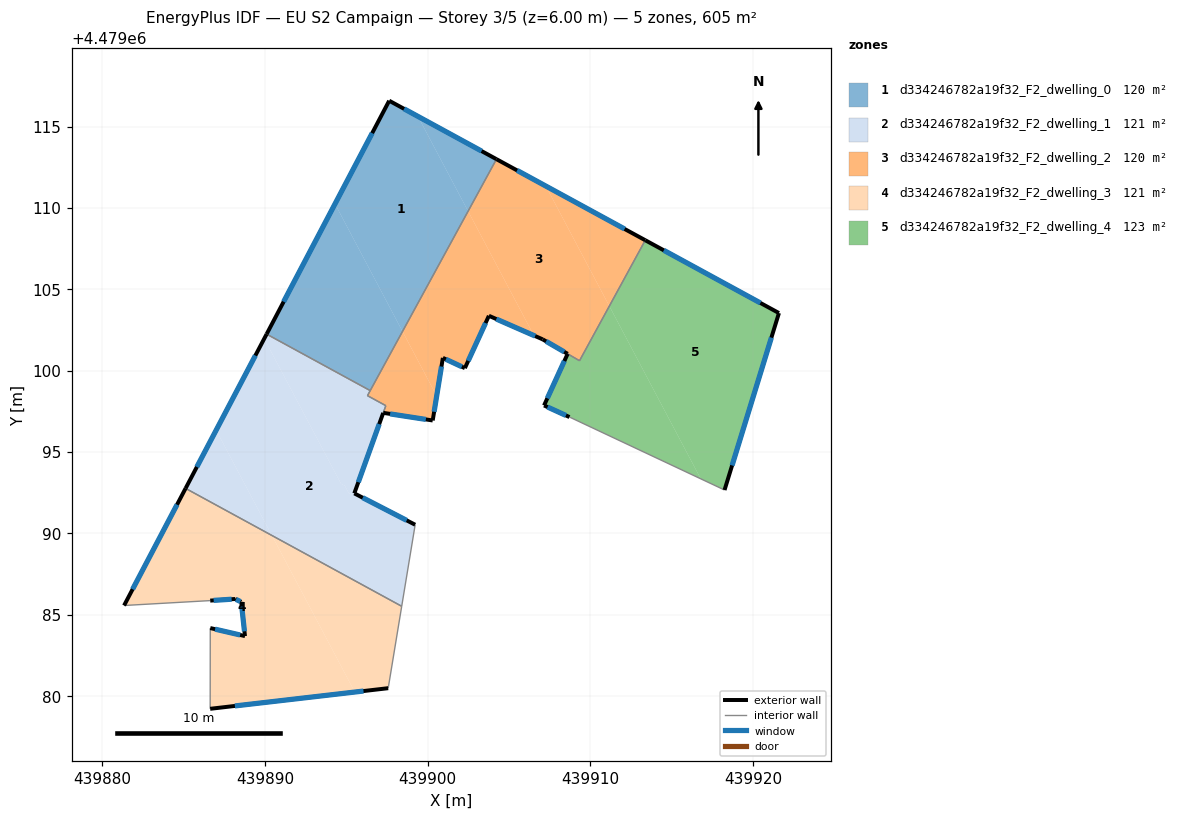
=== STOREY PLAN SPEC (per zone: floor XY polygon, exterior-wall plan segments, windows/doors) ===
zone 1: d334246782a19f32_F2_dwelling_0  (119.5 m²)
  floor: (439899.40, 4479115.62) (439902.48, 4479109.80) (439898.45, 4479102.41) (439894.30, 4479110.25) (439897.63, 4479116.58)
  floor: (439894.30, 4479110.25) (439898.45, 4479102.41) (439896.46, 4479098.77) (439890.10, 4479102.24)
  floor: (439904.22, 4479112.99) (439902.48, 4479109.80) (439899.40, 4479115.62)
  exterior wall: (439897.63, 4479116.58) – (439890.10, 4479102.24)  [16.2 m]
    window: (439896.58, 4479114.59) – (439891.14, 4479104.23)  [25.4 m²]
  exterior wall: (439904.22, 4479112.99) – (439897.63, 4479116.58)  [7.5 m]
    window: (439903.31, 4479113.49) – (439898.54, 4479116.09)  [11.8 m²]
  interior walls: 2
zone 2: d334246782a19f32_F2_dwelling_1  (120.6 m²)
  floor: (439889.95, 4479101.96) (439894.67, 4479093.05) (439894.90, 4479092.93) (439895.15, 4479092.46) (439895.30, 4479092.38) (439895.40, 4479092.67) (439895.54, 4479092.60) (439895.49, 4479092.46) (439899.23, 4479090.53) (439898.40, 4479085.52) (439890.42, 4479089.87) (439887.00, 4479096.34)
  floor: (439887.00, 4479096.34) (439890.42, 4479089.87) (439885.12, 4479092.76)
  floor: (439896.46, 4479098.77) (439896.29, 4479098.46) (439897.42, 4479097.85) (439895.54, 4479092.60) (439895.40, 4479092.67) (439895.30, 4479092.38) (439895.15, 4479092.46) (439894.90, 4479092.93) (439894.67, 4479093.05) (439889.95, 4479101.96) (439890.10, 4479102.24)
  exterior wall: (439895.49, 4479092.46) – (439897.26, 4479097.40)  [5.3 m]
    window: (439895.73, 4479093.14) – (439897.02, 4479096.71)  [8.2 m²]
  exterior wall: (439899.23, 4479090.53) – (439895.49, 4479092.46)  [4.2 m]
    window: (439898.71, 4479090.80) – (439896.01, 4479092.19)  [6.6 m²]
  exterior wall: (439890.10, 4479102.24) – (439885.12, 4479092.76)  [10.7 m]
    window: (439889.41, 4479100.93) – (439885.81, 4479094.08)  [16.8 m²]
  interior walls: 6
zone 3: d334246782a19f32_F2_dwelling_2  (120.2 m²)
  floor: (439898.45, 4479102.41) (439900.55, 4479098.44) (439900.30, 4479096.94) (439897.26, 4479097.41) (439897.42, 4479097.85) (439896.29, 4479098.46)
  floor: (439902.48, 4479109.80) (439906.52, 4479102.16) (439903.76, 4479103.37) (439902.28, 4479100.15) (439900.93, 4479100.78) (439900.55, 4479098.44) (439898.45, 4479102.41)
  floor: (439913.37, 4479108.01) (439911.16, 4479103.97) (439907.26, 4479111.34)
  floor: (439907.26, 4479111.34) (439911.16, 4479103.97) (439909.33, 4479100.61) (439907.06, 4479101.92) (439906.52, 4479102.16) (439902.48, 4479109.80) (439904.22, 4479112.99)
  exterior wall: (439913.37, 4479108.01) – (439904.22, 4479112.99)  [10.4 m]
    window: (439912.10, 4479108.70) – (439905.49, 4479112.30)  [16.3 m²]
  exterior wall: (439903.76, 4479103.37) – (439907.06, 4479101.92)  [3.6 m]
    window: (439904.21, 4479103.17) – (439906.60, 4479102.12)  [5.6 m²]
  exterior wall: (439902.28, 4479100.15) – (439903.76, 4479103.37)  [3.5 m]
    window: (439902.48, 4479100.60) – (439903.55, 4479102.92)  [5.5 m²]
  exterior wall: (439900.93, 4479100.78) – (439902.28, 4479100.15)  [1.5 m]
    window: (439901.12, 4479100.70) – (439902.09, 4479100.24)  [2.3 m²]
  exterior wall: (439900.30, 4479096.94) – (439900.93, 4479100.78)  [3.9 m]
    window: (439900.39, 4479097.47) – (439900.84, 4479100.25)  [6.1 m²]
  exterior wall: (439897.26, 4479097.41) – (439900.30, 4479096.94)  [3.1 m]
    window: (439897.69, 4479097.34) – (439899.88, 4479097.00)  [4.8 m²]
  exterior wall: (439907.06, 4479101.92) – (439908.60, 4479101.03)  [1.8 m]
    window: (439907.27, 4479101.80) – (439908.38, 4479101.16)  [2.8 m²]
  interior walls: 6
zone 4: d334246782a19f32_F2_dwelling_3  (121.0 m²)
  floor: (439890.42, 4479089.87) (439895.51, 4479080.25) (439886.63, 4479079.22) (439886.64, 4479084.18) (439888.77, 4479083.69) (439888.54, 4479085.79) (439888.16, 4479085.97) (439886.63, 4479085.87) (439881.34, 4479085.57) (439885.12, 4479092.76)
  floor: (439898.40, 4479085.52) (439897.57, 4479080.49) (439895.51, 4479080.25) (439890.42, 4479089.87)
  exterior wall: (439886.63, 4479085.87) – (439888.16, 4479085.97)  [1.5 m]
    window: (439886.84, 4479085.88) – (439887.95, 4479085.95)  [2.4 m²]
  exterior wall: (439885.12, 4479092.76) – (439881.34, 4479085.57)  [8.1 m]
    window: (439884.59, 4479091.77) – (439881.86, 4479086.57)  [12.7 m²]
  exterior wall: (439886.63, 4479079.22) – (439897.57, 4479080.49)  [11.0 m]
    window: (439888.15, 4479079.39) – (439896.05, 4479080.31)  [17.2 m²]
  exterior wall: (439888.77, 4479083.69) – (439886.64, 4479084.18)  [2.2 m]
    window: (439888.47, 4479083.76) – (439886.93, 4479084.11)  [3.4 m²]
  exterior wall: (439888.54, 4479085.79) – (439888.77, 4479083.69)  [2.1 m]
    window: (439888.57, 4479085.50) – (439888.74, 4479083.98)  [3.3 m²]
  exterior wall: (439888.16, 4479085.97) – (439888.54, 4479085.79)  [0.4 m]
    window: (439888.21, 4479085.94) – (439888.49, 4479085.81)  [0.7 m²]
  interior walls: 4
zone 5: d334246782a19f32_F2_dwelling_4  (123.4 m²)
  floor: (439921.58, 4479103.54) (439918.24, 4479092.66) (439916.78, 4479093.35) (439911.16, 4479103.97) (439913.37, 4479108.01)
  floor: (439911.16, 4479103.97) (439916.78, 4479093.35) (439908.71, 4479097.15) (439907.15, 4479097.86) (439908.59, 4479101.03) (439909.33, 4479100.61)
  exterior wall: (439921.58, 4479103.54) – (439913.37, 4479108.01)  [9.4 m]
    window: (439920.44, 4479104.16) – (439914.51, 4479107.39)  [14.6 m²]
  exterior wall: (439918.24, 4479092.66) – (439921.58, 4479103.54)  [11.4 m]
    window: (439918.70, 4479094.17) – (439921.12, 4479102.03)  [17.8 m²]
  exterior wall: (439907.15, 4479097.86) – (439908.71, 4479097.15)  [1.7 m]
    window: (439907.36, 4479097.76) – (439908.49, 4479097.25)  [2.7 m²]
  exterior wall: (439908.59, 4479101.03) – (439907.15, 4479097.86)  [3.5 m]
    window: (439908.39, 4479100.59) – (439907.35, 4479098.30)  [5.5 m²]
  interior walls: 3

=== DERIVED (storey summary) ===
Building: EU S2 Campaign
Storey: 3 of 5  (floor level z = 6.00 m)
Storey gross floor area: 604.8 m²
Zones on this storey: 5
  - d334246782a19f32_F2_dwelling_0: floor 119.5 m²; exterior wall 23.7 m (71.1 m²); 2 window(s) 37.1 m²; WWR 52.2%
  - d334246782a19f32_F2_dwelling_1: floor 120.6 m²; exterior wall 20.2 m (60.5 m²); 3 window(s) 31.6 m²; WWR 52.2%
  - d334246782a19f32_F2_dwelling_2: floor 120.2 m²; exterior wall 27.8 m (83.4 m²); 7 window(s) 43.5 m²; WWR 52.2%
  - d334246782a19f32_F2_dwelling_3: floor 121.0 m²; exterior wall 25.4 m (76.2 m²); 6 window(s) 39.8 m²; WWR 52.2%
  - d334246782a19f32_F2_dwelling_4: floor 123.4 m²; exterior wall 25.9 m (77.8 m²); 4 window(s) 40.6 m²; WWR 52.2%
Zone adjacency (shared interzone walls):
  - d334246782a19f32_F2_dwelling_0 ↔ d334246782a19f32_F2_dwelling_1
  - d334246782a19f32_F2_dwelling_0 ↔ d334246782a19f32_F2_dwelling_2
  - d334246782a19f32_F2_dwelling_1 ↔ d334246782a19f32_F2_dwelling_2
  - d334246782a19f32_F2_dwelling_1 ↔ d334246782a19f32_F2_dwelling_3
  - d334246782a19f32_F2_dwelling_2 ↔ d334246782a19f32_F2_dwelling_4